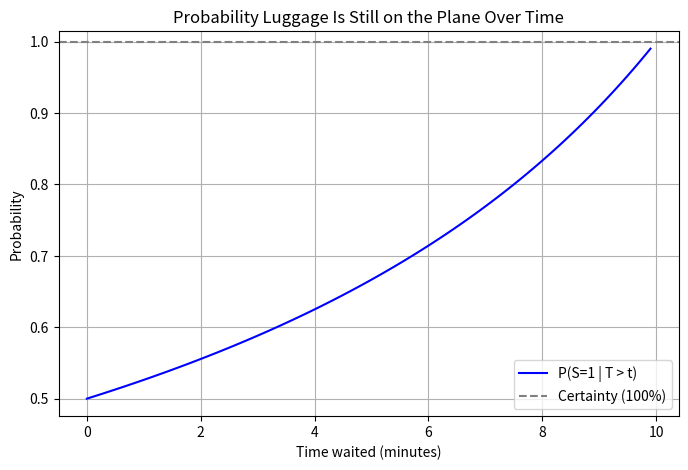

Write Python code to recreate this figure.
import matplotlib.pyplot as plt
import numpy as np

t = np.linspace(0, 9.9, 100)
p_s1_given_t = 1 / (2 - t / 10)

plt.figure(figsize=(8,5))
plt.plot(t, p_s1_given_t, label="P(S=1 | T > t)", color="blue")
plt.axhline(y=1, linestyle="--", color="gray", label="Certainty (100%)")
plt.title("Probability Luggage Is Still on the Plane Over Time")
plt.xlabel("Time waited (minutes)")
plt.ylabel("Probability")
plt.legend()
plt.grid(True)
plt.show()